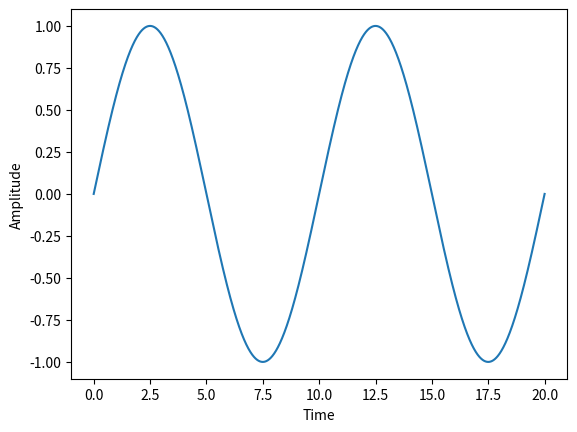

This chart was generated by the following Python code:
import numpy as np
import matplotlib.pyplot as plt

t = np.linspace(0,20,50000)

amplitude = 1

#one complete wave completes at given time period i.e determines the periodicity of the signal
timePeriod =  10

# no of wave per unit time
frequency = 1/timePeriod

# y = a*sin(omega*time) = a*sin(2*pie*f*t)
x = amplitude*np.sin(2*np.pi*frequency*t)

plt.xlabel("Time")
plt.ylabel("Amplitude")
plt.plot(t,x)

plt.show()
